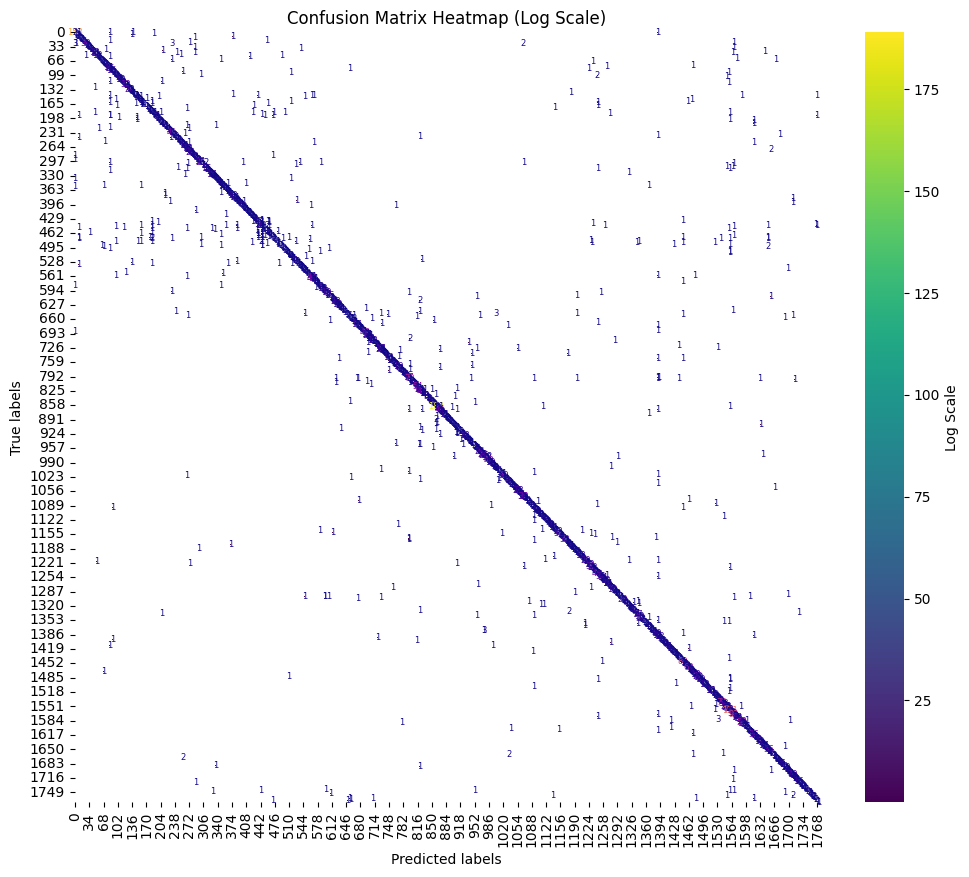

The table this chart was drawn from, first rows:
0, 0, 153
0, 8, 1
0, 82, 1
0, 138, 1
0, 1387, 1
1, 1, 2
2, 2, 1
3, 188, 1
4, 4, 2
5, 135, 1
6, 6, 2
7, 8, 1
8, 8, 2
9, 375, 1
10, 10, 2
11, 286, 1
12, 12, 1
13, 13, 1
14, 14, 2
15, 15, 1
16, 16, 2
17, 17, 2
18, 82, 1
19, 19, 1
19, 457, 1
20, 20, 1
21, 21, 5
22, 274, 1
23, 1570, 1
24, 24, 1
25, 25, 1
26, 0, 3
26, 1, 1
26, 26, 39
26, 230, 3
26, 1067, 2
27, 27, 1
28, 28, 1
29, 29, 2
30, 30, 1
31, 31, 1
32, 32, 1
33, 33, 2
34, 34, 9
34, 286, 1
34, 1570, 1
35, 35, 1
36, 537, 1
37, 37, 1
38, 38, 1
39, 39, 1
40, 74, 1
41, 41, 4
42, 208, 1
43, 43, 1
43, 1642, 1
44, 44, 1
45, 1567, 1
46, 46, 1
47, 47, 13
47, 243, 1
... 2,035 more rows
